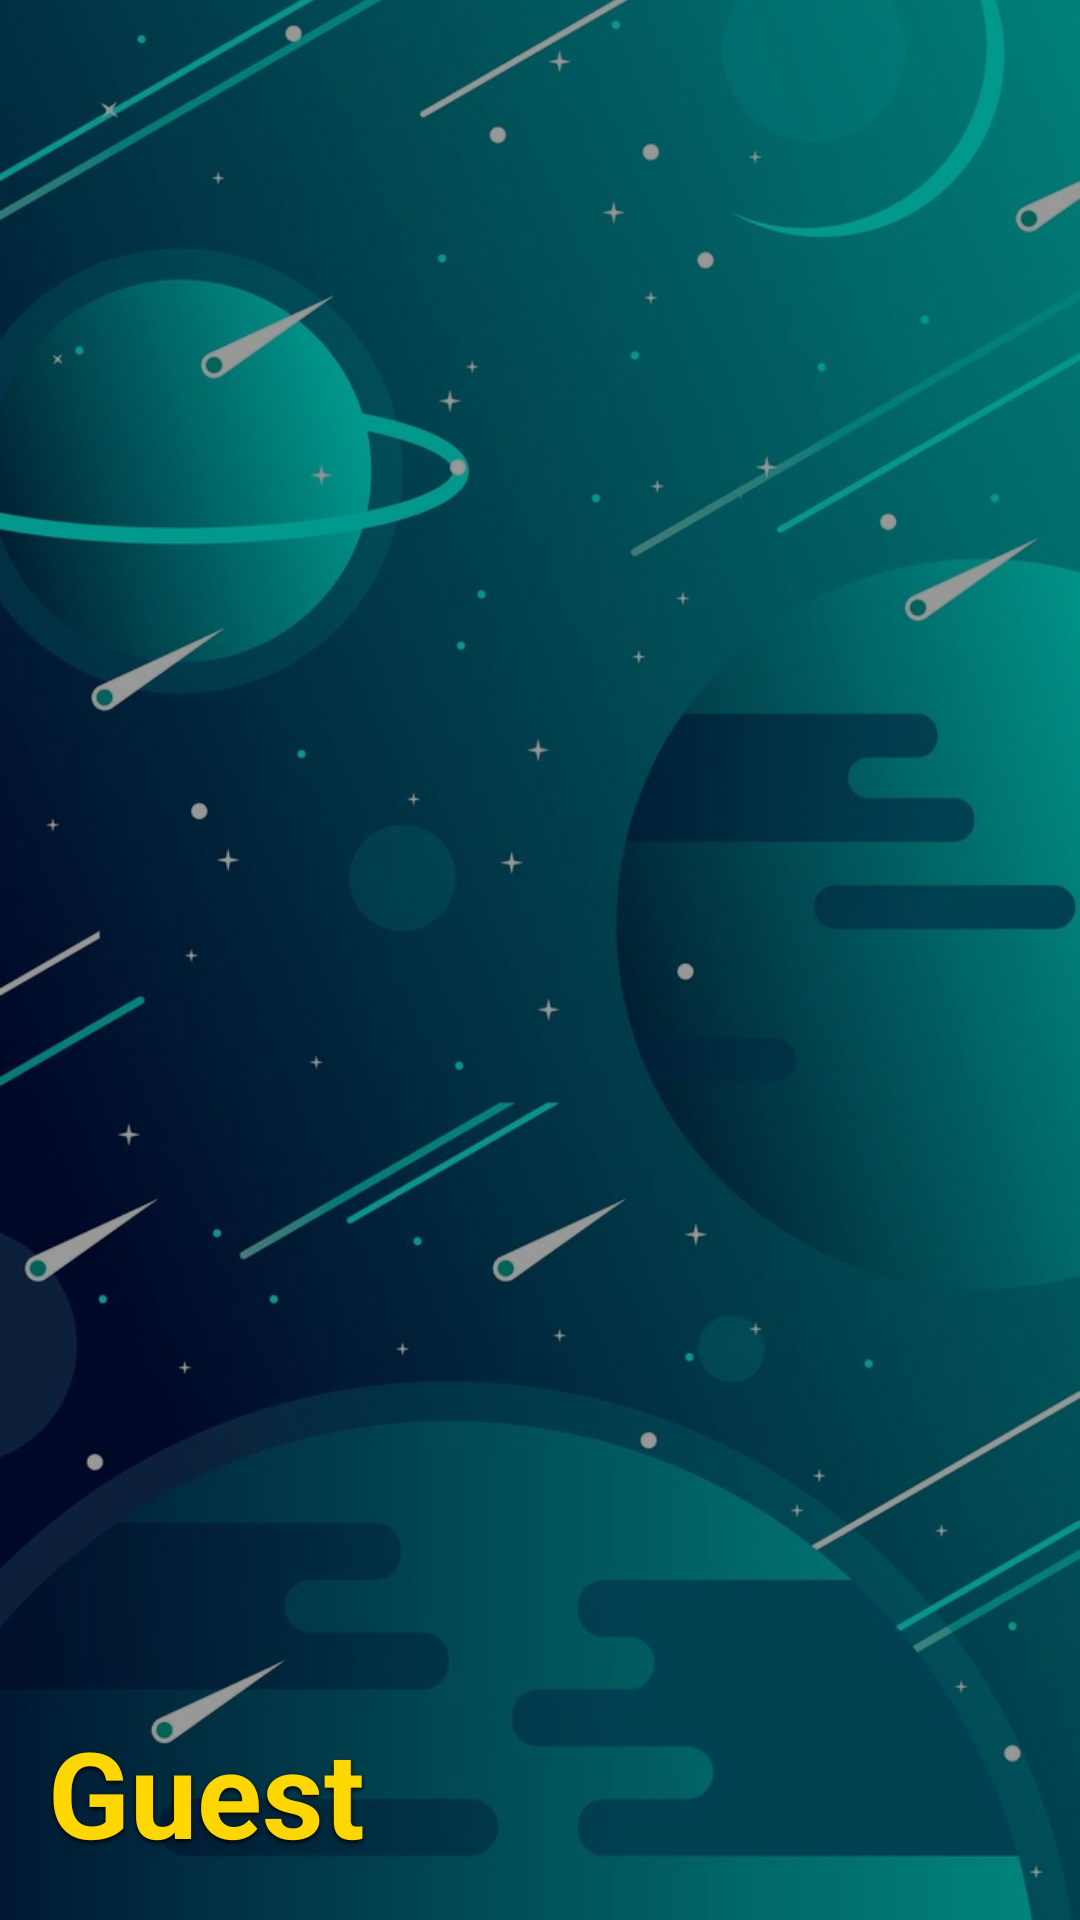

Android layout source for this screen:
<!-- AndroidManifest.xml: application theme Theme.Centauri -->
<!-- res/layout/drawer_header.xml -->
<?xml version="1.0" encoding="utf-8"?>
<FrameLayout xmlns:android="http://schemas.android.com/apk/res/android"
    android:layout_width="match_parent"
    android:layout_height="160dp">

    
    <ImageView
        android:id="@+id/header_bg"
        android:layout_width="match_parent"
        android:layout_height="match_parent"
        android:scaleType="centerCrop"
        android:src="@drawable/img_cartoon_planets1" />

    
    <View
        android:layout_width="match_parent"
        android:layout_height="match_parent"
        android:background="#66000000" />

    
    <LinearLayout
        android:layout_width="match_parent"
        android:layout_height="match_parent"
        android:orientation="vertical"
        android:padding="16dp"
        android:gravity="bottom">

        <TextView
            android:id="@+id/username_text"
            android:layout_width="wrap_content"
            android:layout_height="wrap_content"
            android:text="@string/unauthenticated"
            android:textSize="40sp"
            android:textColor="@color/rv_text_color"
            android:textStyle="bold"
            android:shadowColor="@color/black"
            android:shadowDx="0"
            android:shadowDy="2"
            android:shadowRadius="4"/>
    </LinearLayout>

</FrameLayout>
<!-- resources referenced by this layout -->
<resources>
  <color name="black">#FF000000</color>
  <color name="rv_text_color">#FFD700</color>
  <!-- drawable img_cartoon_planets1: jpg bitmap (drawable, 75362 bytes) -->
  <string name="unauthenticated">Guest</string>
  <style name="Theme.Centauri" parent="Base.Theme.Centauri" />
  <style name="Base.Theme.Centauri" parent="Theme.Material3.DayNight.NoActionBar">
          <item name="android:windowTranslucentStatus">true</item>
          <item name="android:statusBarColor">@android:color/transparent</item>
      </style>
</resources>
